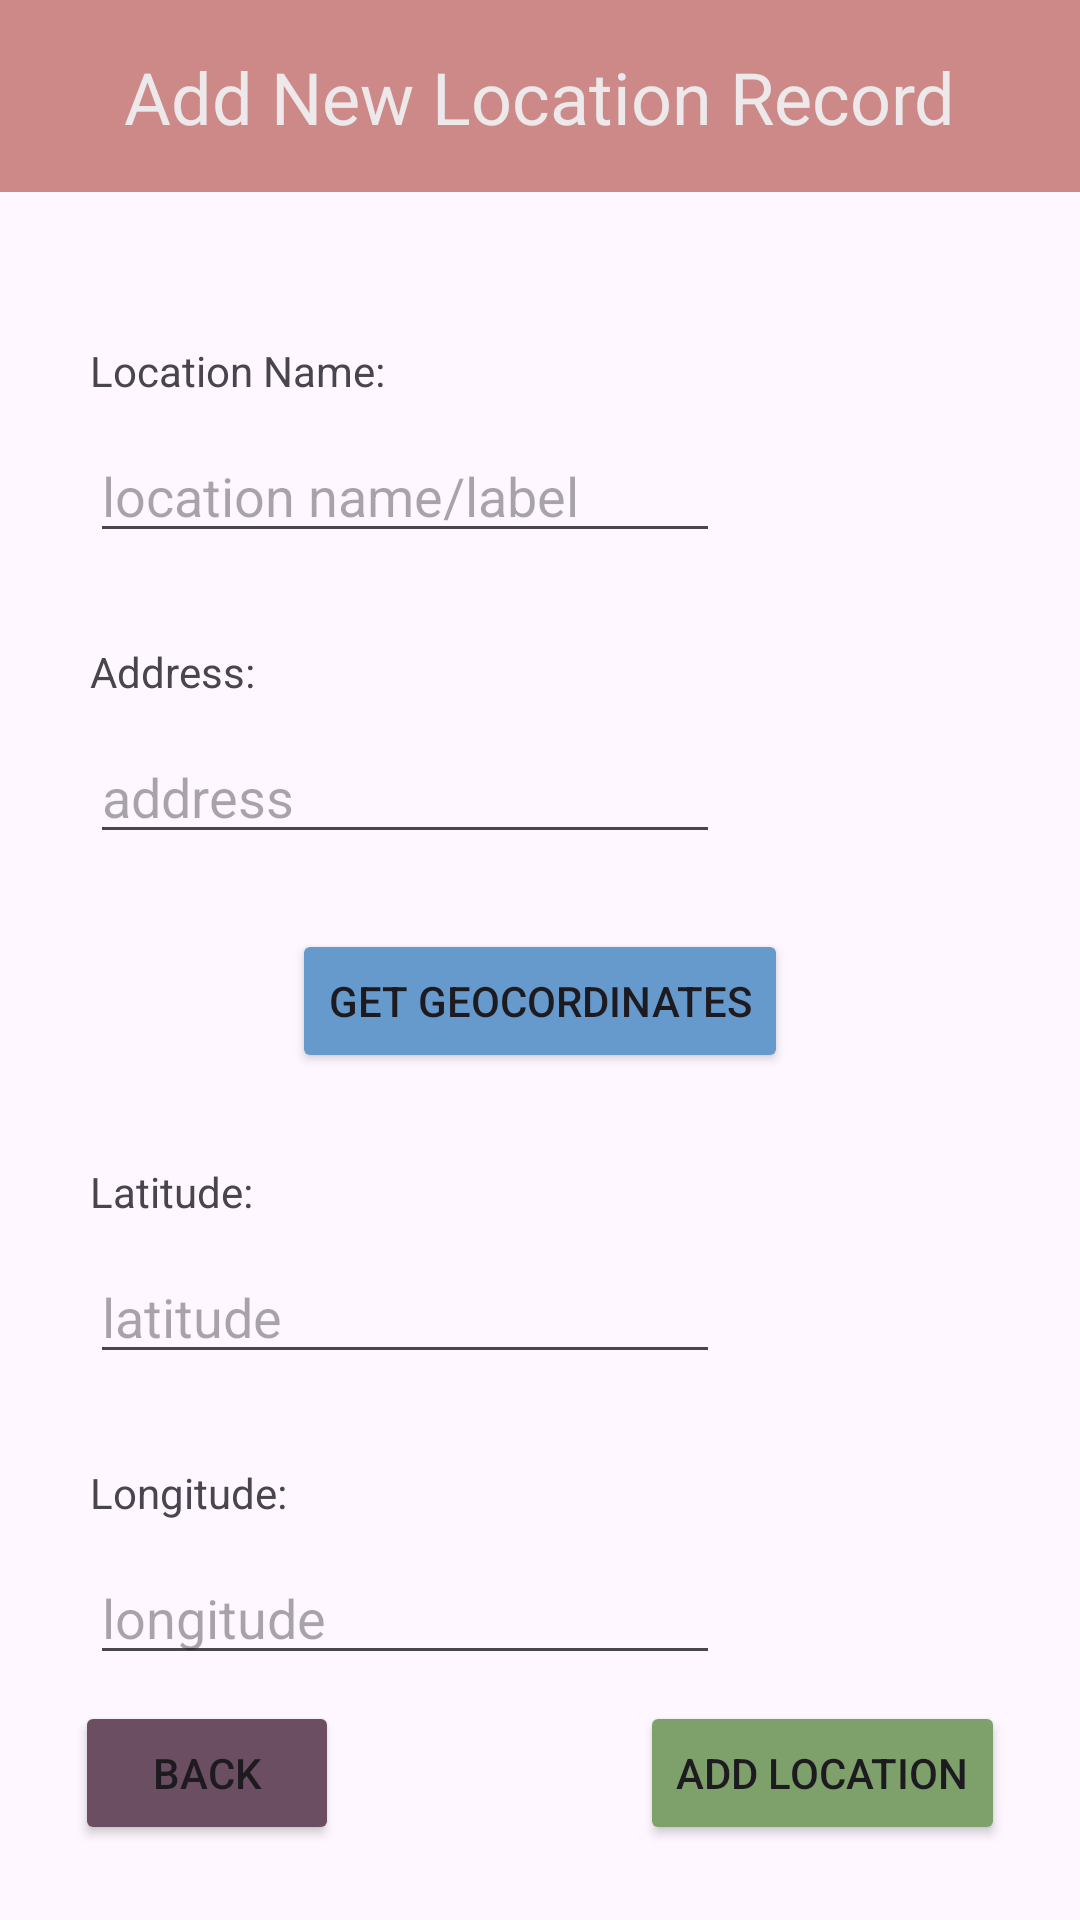

Here is an Android app screen rendered from its layout file. Give the layout XML and the strings, colors and styles it references.
<!-- AndroidManifest.xml: application theme Theme.LatLongFinderApp -->
<!-- res/layout/activity_new_location.xml -->
<?xml version="1.0" encoding="utf-8"?>
<androidx.constraintlayout.widget.ConstraintLayout xmlns:android="http://schemas.android.com/apk/res/android"
    xmlns:app="http://schemas.android.com/apk/res-auto"
    xmlns:tools="http://schemas.android.com/tools"
    android:layout_width="match_parent"
    android:layout_height="match_parent"
    tools:context=".NewLocation">

    <androidx.appcompat.widget.Toolbar
        android:id="@+id/toolbar3"
        android:layout_width="match_parent"
        android:layout_height="wrap_content"
        android:background="@color/rose"
        android:minHeight="?attr/actionBarSize"
        android:theme="?attr/actionBarTheme"
        app:layout_constraintEnd_toEndOf="parent"
        app:layout_constraintStart_toStartOf="parent"
        app:layout_constraintTop_toTopOf="parent" />

    <TextView
        android:id="@+id/new_name_labelTxt"
        android:layout_width="wrap_content"
        android:layout_height="wrap_content"
        android:layout_marginStart="30dp"
        android:layout_marginTop="50dp"
        android:text="@string/locName"
        app:layout_constraintStart_toStartOf="parent"
        app:layout_constraintTop_toBottomOf="@+id/toolbar3" />

    <EditText
        android:id="@+id/new_name_editTxt"
        android:layout_width="wrap_content"
        android:layout_height="wrap_content"
        android:layout_marginStart="30dp"
        android:layout_marginTop="10dp"
        android:ems="10"
        android:hint="@string/name"
        android:inputType="text"
        app:layout_constraintStart_toStartOf="parent"
        app:layout_constraintTop_toBottomOf="@+id/new_name_labelTxt" />

    <TextView
        android:id="@+id/new_addr_labelTxt"
        android:layout_width="wrap_content"
        android:layout_height="wrap_content"
        android:layout_marginStart="30dp"
        android:layout_marginTop="30dp"
        android:text="@string/address"
        app:layout_constraintStart_toStartOf="parent"
        app:layout_constraintTop_toBottomOf="@+id/new_name_editTxt" />

    <EditText
        android:id="@+id/new_addr_editTxt"
        android:layout_width="wrap_content"
        android:layout_height="wrap_content"
        android:layout_marginStart="30dp"
        android:layout_marginTop="10dp"
        android:ems="10"
        android:hint="@string/addrTxt"
        android:inputType="text"
        app:layout_constraintStart_toStartOf="parent"
        app:layout_constraintTop_toBottomOf="@+id/new_addr_labelTxt" />

    <TextView
        android:id="@+id/new_lat_labelTxt"
        android:layout_width="wrap_content"
        android:layout_height="wrap_content"
        android:layout_marginStart="30dp"
        android:layout_marginTop="30dp"
        android:text="@string/lat"
        app:layout_constraintStart_toStartOf="parent"
        app:layout_constraintTop_toBottomOf="@+id/getGeocoords_btn" />

    <EditText
        android:id="@+id/new_lat_editTxt"
        android:layout_width="wrap_content"
        android:layout_height="wrap_content"
        android:layout_marginStart="30dp"
        android:layout_marginTop="10dp"
        android:ems="10"
        android:hint="@string/latTxt"
        android:inputType="text"
        app:layout_constraintStart_toStartOf="parent"
        app:layout_constraintTop_toBottomOf="@+id/new_lat_labelTxt" />

    <EditText
        android:id="@+id/new_lon_editTxt"
        android:layout_width="wrap_content"
        android:layout_height="wrap_content"
        android:layout_marginStart="30dp"
        android:layout_marginTop="10dp"
        android:ems="10"
        android:hint="@string/lonTxt"
        android:inputType="text"
        app:layout_constraintStart_toStartOf="parent"
        app:layout_constraintTop_toBottomOf="@+id/new_lon_labelTxt" />

    <TextView
        android:id="@+id/new_lon_labelTxt"
        android:layout_width="wrap_content"
        android:layout_height="wrap_content"
        android:layout_marginStart="30dp"
        android:layout_marginTop="30dp"
        android:text="@string/lon"
        app:layout_constraintStart_toStartOf="parent"
        app:layout_constraintTop_toBottomOf="@+id/new_lat_editTxt" />

    <Button
        android:id="@+id/new_addNew_loc"
        android:layout_width="wrap_content"
        android:layout_height="wrap_content"
        android:layout_marginEnd="25dp"
        android:layout_marginBottom="25dp"
        android:backgroundTint="@color/green"
        android:text="@string/addLoc"
        app:layout_constraintBottom_toBottomOf="parent"
        app:layout_constraintEnd_toEndOf="parent" />

    <Button
        android:id="@+id/new_back_btn"
        android:layout_width="wrap_content"
        android:layout_height="wrap_content"
        android:layout_marginStart="25dp"
        android:layout_marginBottom="25dp"
        android:backgroundTint="@color/raisin"
        android:text="@string/back"
        app:layout_constraintBottom_toBottomOf="parent"
        app:layout_constraintStart_toStartOf="parent" />

    <TextView
        android:id="@+id/newLocRecordTitle"
        android:layout_width="wrap_content"
        android:layout_height="wrap_content"
        android:text="@string/add"
        android:textColor="@color/plat"
        android:textSize="24sp"
        app:layout_constraintBottom_toBottomOf="@+id/toolbar3"
        app:layout_constraintEnd_toEndOf="parent"
        app:layout_constraintStart_toStartOf="parent"
        app:layout_constraintTop_toTopOf="parent" />

    <Button
        android:id="@+id/getGeocoords_btn"
        android:layout_width="wrap_content"
        android:layout_height="wrap_content"
        android:layout_marginTop="25dp"
        android:backgroundTint="@color/lblue"
        android:text="@string/getGeo"
        app:layout_constraintEnd_toEndOf="parent"
        app:layout_constraintStart_toStartOf="parent"
        app:layout_constraintTop_toBottomOf="@+id/new_addr_editTxt" />

</androidx.constraintlayout.widget.ConstraintLayout>
<!-- resources referenced by this layout -->
<resources>
  <color name="green">#7EA16B</color>
  <color name="lblue">#6699CC</color>
  <color name="plat">#EDE8EA</color>
  <color name="raisin">#FF6B4E61</color>
  <color name="rose">#CD8987</color>
  <string name="add">Add New Location Record</string>
  <string name="addLoc">ADD LOCATION</string>
  <string name="addrTxt">address</string>
  <string name="address">Address:</string>
  <string name="back">BACK</string>
  <string name="getGeo">GET GEOCORDINATES</string>
  <string name="lat">Latitude:</string>
  <string name="latTxt">latitude</string>
  <string name="locName">Location Name:</string>
  <string name="lon">Longitude:</string>
  <string name="lonTxt">longitude</string>
  <string name="name">location name/label</string>
  <style name="Theme.LatLongFinderApp" parent="Base.Theme.LatLongFinderApp" />
  <style name="Base.Theme.LatLongFinderApp" parent="Theme.Material3.DayNight.NoActionBar">
          
          <item name="colorPrimary">@color/rose</item>
      </style>
</resources>
